Run: headless pygame with SDL's dummy video driver; simulated clock (each Clock.tick advances the game by its frame time, no real sleeping); random seed 0; keys injected as events and as key.get_pressed() state; no mouse input.
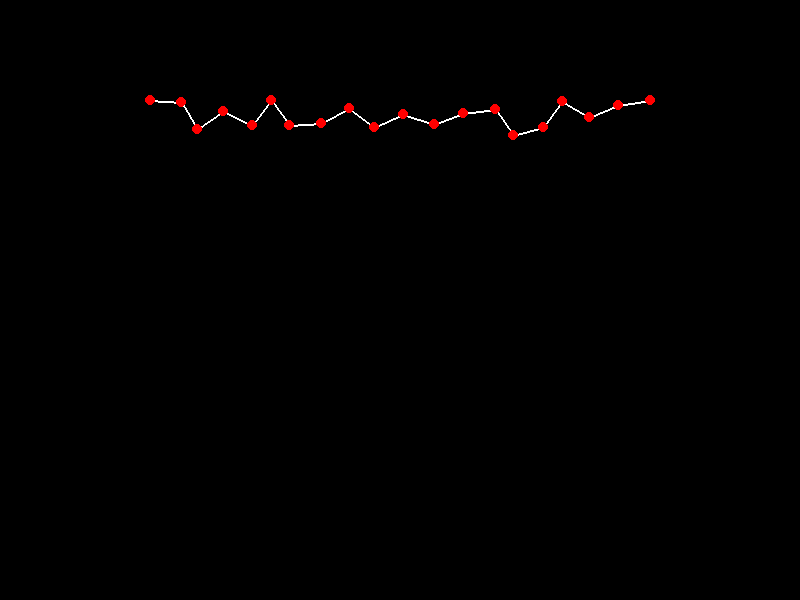
Frame 1 of 4 · flips 1–60 · no input
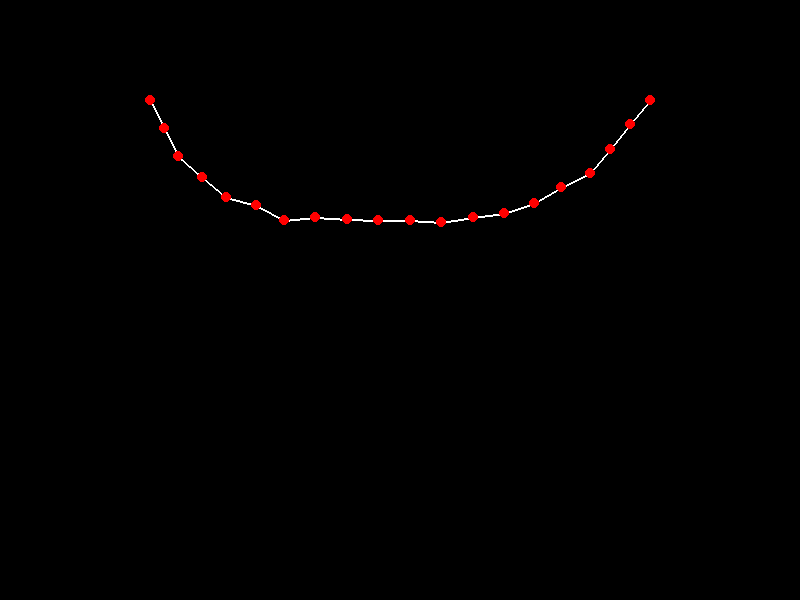
Frame 2 of 4 · flips 61–180 · tapped SPACE, RETURN · held RIGHT (→), D
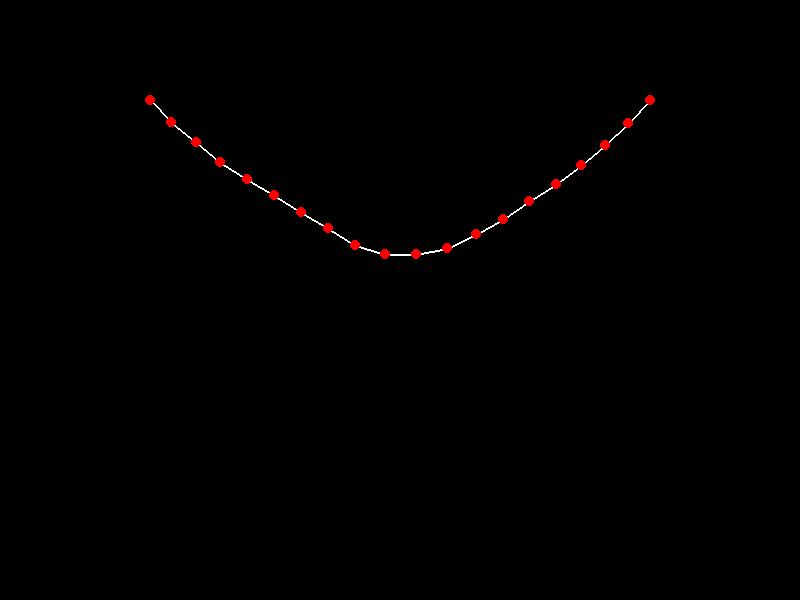
Frame 3 of 4 · flips 181–300 · held DOWN (↓), S
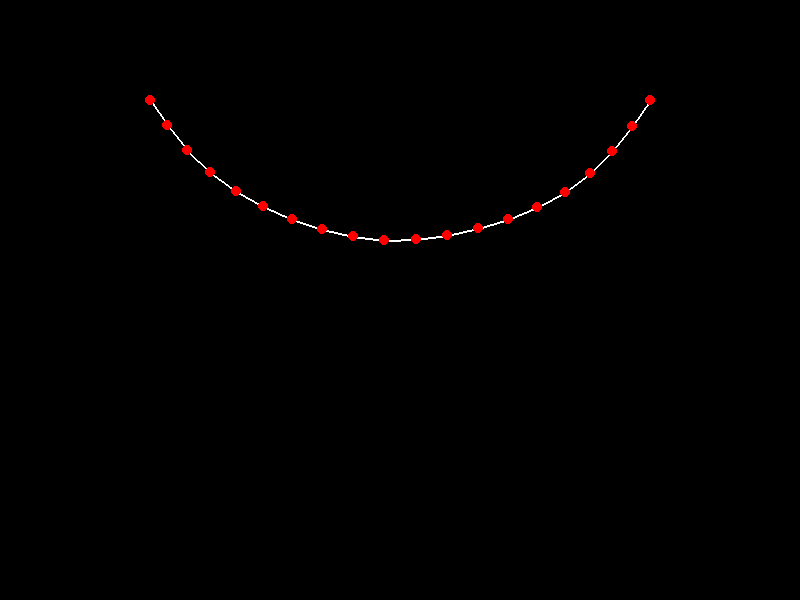
Frame 4 of 4 · flips 301–420 · held LEFT (←), A, UP (↑), W

The pygame program that drew these frames:

import sys
import pygame
from pygame.math import Vector2

# -----------------------------
# Define a class for a mass point.
# -----------------------------
class MassPoint:
    def __init__(self, pos, pinned=False):
        # pos and old_pos are stored in “meters” (simulation units)
        self.pos = Vector2(pos)
        self.old_pos = Vector2(pos)
        self.pinned = pinned

# -----------------------------
# Main simulation function.
# -----------------------------
def main():
    # Initialize pygame
    pygame.init()
    width, height = 800, 600
    screen = pygame.display.set_mode((width, height))
    pygame.display.set_caption("Lumpmass Power Cable Simulation")
    clock = pygame.time.Clock()

    # --------------------------------------------------
    # Simulation Parameters
    # --------------------------------------------------
    n_points = 20               # Number of lumped masses along the cable
    cable_length = 120.0        # Total cable length in meters (so it must sag between supports)
    rest_length = cable_length / (n_points - 1)  # Rest (ideal) distance between adjacent masses
    density = 20.0              # Cable mass per meter (kg/m) [for reference]

    # Fixed endpoints in simulation coordinates (in meters).
    # We set the horizontal separation to 100 m.
    start = Vector2(0, 0)
    end = Vector2(100, 0)

    # Create the mass points, initially spaced in a straight line between the endpoints.
    # (Because the cable’s length is 120 m, the initial spacing (100/(n_points-1))
    # is less than the rest length. The constraint solver will “pull” the cable into a sagging curve.)
    points = []
    for i in range(n_points):
        t = i / (n_points - 1)
        pos = start.lerp(end, t)  # Linear interpolation between start and end.
        # Pin the endpoints (first and last mass)
        pinned = (i == 0 or i == n_points - 1)
        points.append(MassPoint(pos, pinned))

    # Build the list of constraints connecting each consecutive pair of points.
    # Each constraint is a tuple: (index1, index2, rest_length)
    constraints = []
    for i in range(n_points - 1):
        constraints.append((i, i + 1, rest_length))

    # Physics parameters for the Verlet integration:
    gravity = Vector2(0, 9.81)  # gravitational acceleration (m/s^2)
    dt = 0.016                 # time step (seconds) ~60fps; note that in Verlet, acceleration is multiplied by dt^2
    damping = 0.99             # simple velocity damping to reduce oscillations
    constraint_iterations = 50 # number of times to iterate over constraints per frame

    # Drawing scale and offset:
    # We want to convert simulation meters into pixels.
    scale = 5                   # 1 meter = 5 pixels
    offset = Vector2(150, 100)  # offset (in pixels) to center the cable in the window

    # -----------------------------
    # Main loop.
    # -----------------------------
    running = True
    while running:
        # --- Event Handling ---
        for event in pygame.event.get():
            if event.type == pygame.QUIT:
                running = False

        # --- Verlet Integration Update ---
        for point in points:
            if not point.pinned:
                # Calculate approximate velocity from the difference in positions.
                velocity = (point.pos - point.old_pos) * damping
                # Verlet update: new position = current position + velocity + (acceleration * dt^2)
                new_pos = point.pos + velocity + gravity * (dt * dt)
                # Store the old position and update the current position.
                point.old_pos = point.pos.copy()
                point.pos = new_pos

        # --- Constraint Relaxation ---
        # We iterate several times so that the cable segments nearly maintain their rest length.
        for _ in range(constraint_iterations):
            for (i, j, rest_length) in constraints:
                p1 = points[i]
                p2 = points[j]
                delta = p2.pos - p1.pos
                d = delta.length()
                if d == 0:
                    continue  # avoid division by zero
                # Compute how far off we are from the desired rest length.
                difference = (d - rest_length) / d

                # For two free (unpinned) masses, move each by half the correction.
                if not p1.pinned and not p2.pinned:
                    correction = delta * 0.5 * difference
                    p1.pos += correction
                    p2.pos -= correction
                # If one end is pinned, move only the free point.
                elif p1.pinned and not p2.pinned:
                    correction = delta * difference
                    p2.pos -= correction
                elif p2.pinned and not p1.pinned:
                    correction = delta * difference
                    p1.pos += correction

        # --- Drawing ---
        screen.fill((0, 0, 0))  # Clear screen with black

        # Draw the cable as lines connecting the mass points.
        for i in range(n_points - 1):
            # Convert simulation positions (meters) to screen coordinates (pixels)
            p1_screen = points[i].pos * scale + offset
            p2_screen = points[i + 1].pos * scale + offset
            pygame.draw.line(screen, (255, 255, 255),
                             (int(p1_screen.x), int(p1_screen.y)),
                             (int(p2_screen.x), int(p2_screen.y)), 2)

        # Optionally, draw each mass point as a red circle.
        for point in points:
            p_screen = point.pos * scale + offset
            pygame.draw.circle(screen, (255, 0, 0), (int(p_screen.x), int(p_screen.y)), 5)

        pygame.display.flip()  # Update the full display surface to the screen
        clock.tick(60)         # Limit to 60 frames per second

    pygame.quit()
    sys.exit()

# -----------------------------
# Run the simulation if this script is executed.
# -----------------------------
if __name__ == '__main__':
    main()
